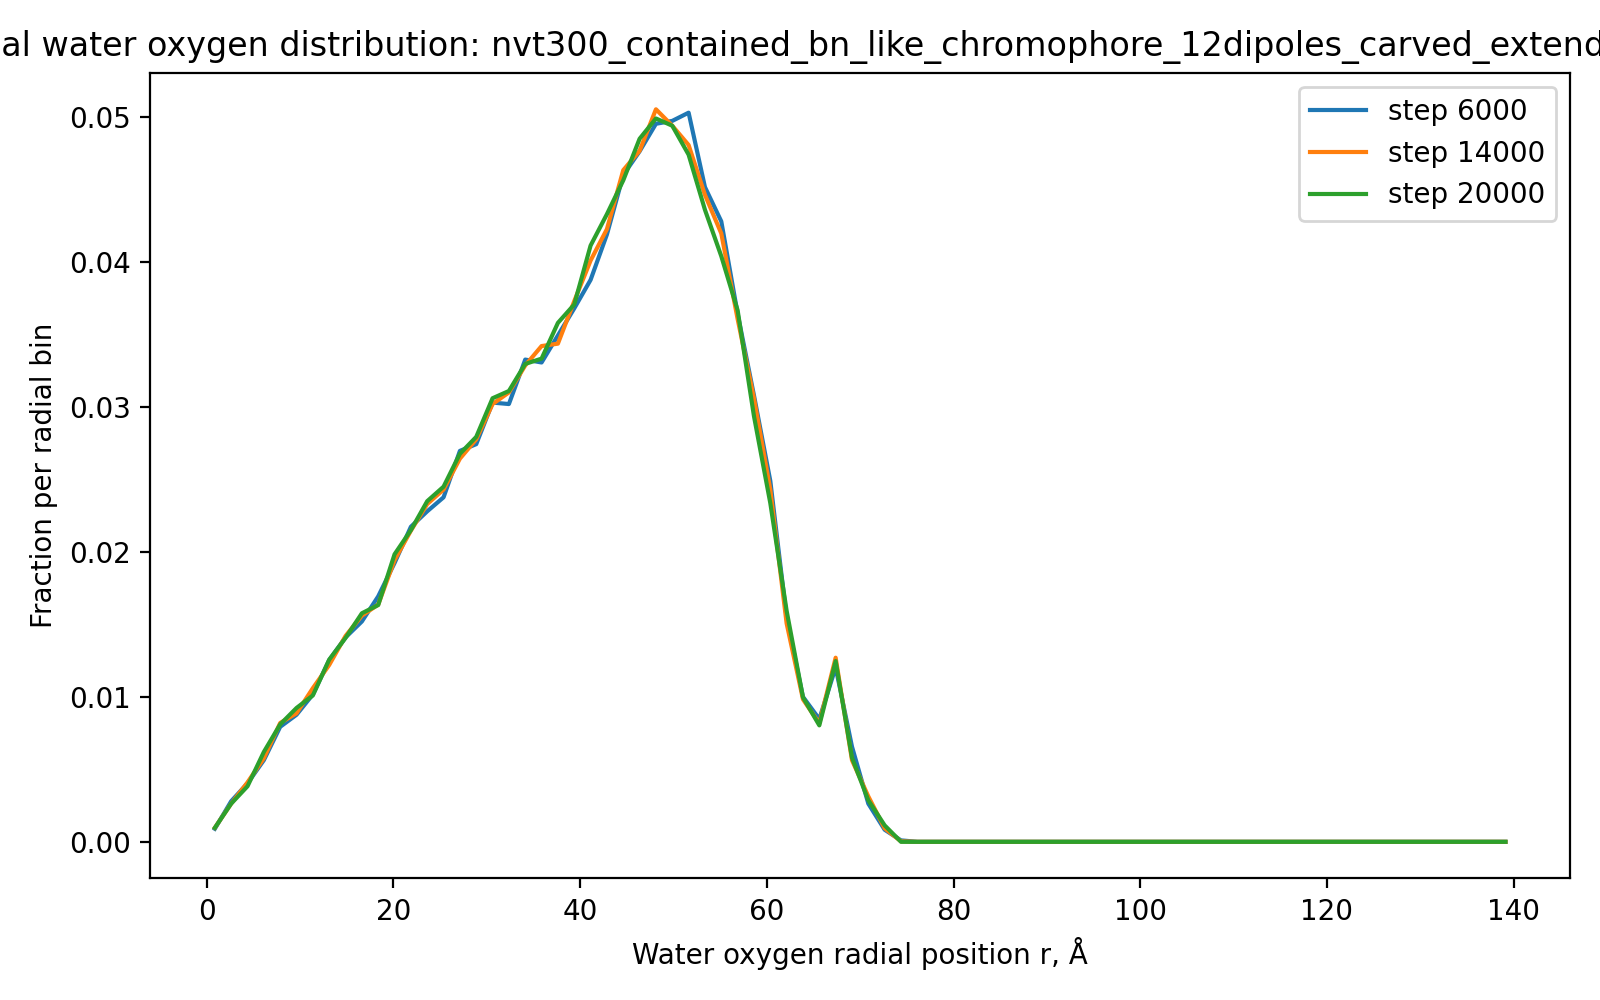

Source data for this figure (header and first rows):
run, timestep, r_A, fraction
nvt300_contained_bn_like_chromophore_12d…, 6000, 0.875, 0.0009004
nvt300_contained_bn_like_chromophore_12d…, 6000, 2.625, 0.002801
nvt300_contained_bn_like_chromophore_12d…, 6000, 4.375, 0.004035
nvt300_contained_bn_like_chromophore_12d…, 6000, 6.125, 0.005636
nvt300_contained_bn_like_chromophore_12d…, 6000, 7.875, 0.007937
nvt300_contained_bn_like_chromophore_12d…, 6000, 9.625, 0.00877
nvt300_contained_bn_like_chromophore_12d…, 6000, 11.38, 0.01017
nvt300_contained_bn_like_chromophore_12d…, 6000, 13.12, 0.01254
nvt300_contained_bn_like_chromophore_12d…, 6000, 14.88, 0.01411
nvt300_contained_bn_like_chromophore_12d…, 6000, 16.62, 0.01521
nvt300_contained_bn_like_chromophore_12d…, 6000, 18.38, 0.01694
nvt300_contained_bn_like_chromophore_12d…, 6000, 20.12, 0.01924
nvt300_contained_bn_like_chromophore_12d…, 6000, 21.88, 0.02174
nvt300_contained_bn_like_chromophore_12d…, 6000, 23.62, 0.02281
nvt300_contained_bn_like_chromophore_12d…, 6000, 25.38, 0.02378
nvt300_contained_bn_like_chromophore_12d…, 6000, 27.12, 0.02698
nvt300_contained_bn_like_chromophore_12d…, 6000, 28.88, 0.02745
nvt300_contained_bn_like_chromophore_12d…, 6000, 30.62, 0.03031
nvt300_contained_bn_like_chromophore_12d…, 6000, 32.38, 0.03021
nvt300_contained_bn_like_chromophore_12d…, 6000, 34.12, 0.03328
nvt300_contained_bn_like_chromophore_12d…, 6000, 35.88, 0.03308
nvt300_contained_bn_like_chromophore_12d…, 6000, 37.62, 0.03495
nvt300_contained_bn_like_chromophore_12d…, 6000, 39.38, 0.03682
nvt300_contained_bn_like_chromophore_12d…, 6000, 41.12, 0.03878
nvt300_contained_bn_like_chromophore_12d…, 6000, 42.88, 0.04192
nvt300_contained_bn_like_chromophore_12d…, 6000, 44.62, 0.04602
nvt300_contained_bn_like_chromophore_12d…, 6000, 46.38, 0.04765
nvt300_contained_bn_like_chromophore_12d…, 6000, 48.12, 0.04955
nvt300_contained_bn_like_chromophore_12d…, 6000, 49.88, 0.04975
nvt300_contained_bn_like_chromophore_12d…, 6000, 51.62, 0.05032
nvt300_contained_bn_like_chromophore_12d…, 6000, 53.38, 0.04519
nvt300_contained_bn_like_chromophore_12d…, 6000, 55.12, 0.04282
nvt300_contained_bn_like_chromophore_12d…, 6000, 56.88, 0.03645
nvt300_contained_bn_like_chromophore_12d…, 6000, 58.62, 0.03081
nvt300_contained_bn_like_chromophore_12d…, 6000, 60.38, 0.02491
nvt300_contained_bn_like_chromophore_12d…, 6000, 62.12, 0.01547
nvt300_contained_bn_like_chromophore_12d…, 6000, 63.88, 0.01
nvt300_contained_bn_like_chromophore_12d…, 6000, 65.62, 0.00847
nvt300_contained_bn_like_chromophore_12d…, 6000, 67.38, 0.01204
nvt300_contained_bn_like_chromophore_12d…, 6000, 69.12, 0.00657
nvt300_contained_bn_like_chromophore_12d…, 6000, 70.88, 0.002634
nvt300_contained_bn_like_chromophore_12d…, 6000, 72.62, 0.0008337
nvt300_contained_bn_like_chromophore_12d…, 6000, 74.38, 0.0001
nvt300_contained_bn_like_chromophore_12d…, 6000, 76.12, 0.0
nvt300_contained_bn_like_chromophore_12d…, 6000, 77.88, 0.0
nvt300_contained_bn_like_chromophore_12d…, 6000, 79.62, 0.0
nvt300_contained_bn_like_chromophore_12d…, 6000, 81.38, 0.0
nvt300_contained_bn_like_chromophore_12d…, 6000, 83.12, 0.0
nvt300_contained_bn_like_chromophore_12d…, 6000, 84.88, 0.0
nvt300_contained_bn_like_chromophore_12d…, 6000, 86.62, 0.0
nvt300_contained_bn_like_chromophore_12d…, 6000, 88.38, 0.0
nvt300_contained_bn_like_chromophore_12d…, 6000, 90.12, 0.0
nvt300_contained_bn_like_chromophore_12d…, 6000, 91.88, 0.0
nvt300_contained_bn_like_chromophore_12d…, 6000, 93.62, 0.0
nvt300_contained_bn_like_chromophore_12d…, 6000, 95.38, 0.0
nvt300_contained_bn_like_chromophore_12d…, 6000, 97.12, 0.0
nvt300_contained_bn_like_chromophore_12d…, 6000, 98.88, 0.0
nvt300_contained_bn_like_chromophore_12d…, 6000, 100.6, 0.0
nvt300_contained_bn_like_chromophore_12d…, 6000, 102.4, 0.0
nvt300_contained_bn_like_chromophore_12d…, 6000, 104.1, 0.0
... 580 more rows
